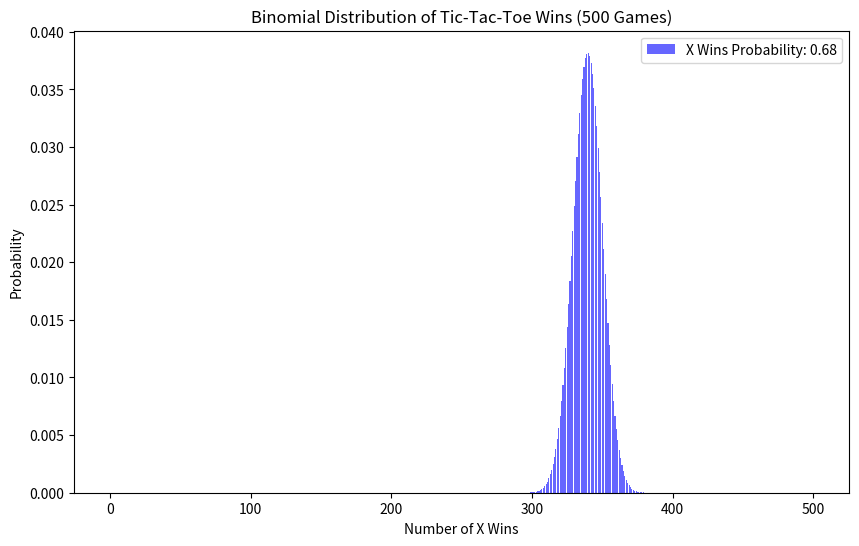

This chart was generated by the following Python code:
import random
import json
import numpy as np
import matplotlib.pyplot as plt
from scipy.stats import binom

# -------------------------------
# Part (a) Tic-Tac-Toe Game Class
# -------------------------------
class TicTacToe:
    def __init__(self, size=3):
        self.size = size
        self.board = [[' ' for _ in range(size)] for _ in range(size)]
        self.current_player = 'X'  # Player X starts

    def display_board(self):
        for row in self.board:
            print(' | '.join(row))
            print('-' * (self.size * 2))

    def is_winner(self, player):
        for row in self.board:
            if all(cell == player for cell in row):
                return True

        for col in range(self.size):
            if all(self.board[row][col] == player for row in range(self.size)):
                return True

        if all(self.board[i][i] == player for i in range(self.size)) or \
           all(self.board[i][self.size - i - 1] == player for i in range(self.size)):
            return True

        return False

    def is_draw(self):
        return all(cell != ' ' for row in self.board for cell in row)

    def get_empty_positions(self):
        return [(r, c) for r in range(self.size) for c in range(self.size) if self.board[r][c] == ' ']

    def make_move(self, player):
        empty_positions = self.get_empty_positions()
        if empty_positions:
            row, col = random.choice(empty_positions)
            self.board[row][col] = player
            return (row, col)
        return None

    def play_game(self):
        while True:
            self.display_board()
            move = self.make_move(self.current_player)
            print(f"Player {self.current_player} moves to {move}")

            if self.is_winner(self.current_player):
                self.display_board()
                print(f"Player {self.current_player} wins!")
                return self.current_player

            if self.is_draw():
                self.display_board()
                print("It's a draw!")
                return "Draw"

            self.current_player = 'O' if self.current_player == 'X' else 'X'


# -----------------------------------
# Part (b) Simulate 500 Games & Plot
# -----------------------------------
def simulate_games(num_trials=500):
    results = {"X": 0, "O": 0, "Draw": 0}

    for _ in range(num_trials):
        game = TicTacToe(size=3)
        winner = game.play_game()
        results[winner] += 1

    # Save results to a file
    with open("Exercise1.json", "w") as f:
        json.dump(results, f)

    return results


def plot_binomial_distribution(results, num_trials=500):
    total_games = results["X"] + results["O"]
    p_win_X = results["X"] / total_games if total_games > 0 else 0.5  # Avoid division by zero

    # Generate binomial distribution
    x_values = np.arange(0, num_trials + 1)
    y_values = binom.pmf(x_values, num_trials, p_win_X)

    # Plot the results
    plt.figure(figsize=(10, 6))
    plt.bar(x_values, y_values, color='b', alpha=0.6, label=f'X Wins Probability: {p_win_X:.2f}')
    plt.xlabel("Number of X Wins")
    plt.ylabel("Probability")
    plt.title("Binomial Distribution of Tic-Tac-Toe Wins (500 Games)")
    plt.legend()
    plt.savefig("Exercise1.png")
    plt.show()


# --------------------------------------------
# Part (c) Implement LLM Move (LLM Integration)
# --------------------------------------------
# Uncomment below if using OpenAI API
# import openai  

def llm_move(board, last_move):
    """
    Function to generate the next move using an LLM.
    Replace this with an actual API call.
    """
    # Simulating LLM move by selecting a random empty position
    empty_positions = [(r, c) for r in range(3) for c in range(3) if board[r][c] == ' ']
    if empty_positions:
        return random.choice(empty_positions)
    return None

    # Example OpenAI API call (requires API key)
    """
    prompt = f"Given this tic-tac-toe board:\n{board}\nLast move was: {last_move}\nWhat's the best move?"
    response = openai.ChatCompletion.create(
        model="gpt-4",
        messages=[{"role": "system", "content": "You are a tic-tac-toe strategist."},
                  {"role": "user", "content": prompt}]
    )
    move = response['choices'][0]['message']['content']
    return tuple(map(int, move.strip("()").split(',')))
    """


# ------------------------------------
# Part (d) Human vs. LLM Tic-Tac-Toe
# ------------------------------------
def human_vs_llm():
    game = TicTacToe(size=3)
    while True:
        game.display_board()

        if game.current_player == 'X':  # Human Player
            row, col = map(int, input("Enter your move (row col): ").split())
            game.board[row][col] = 'X'
        else:  # LLM Player
            move = llm_move(game.board, None)
            if move:
                row, col = move
                game.board[row][col] = 'O'

        if game.is_winner(game.current_player):
            game.display_board()
            print(f"Player {game.current_player} wins!")
            break

        if game.is_draw():
            game.display_board()
            print("It's a draw!")
            break

        game.current_player = 'O' if game.current_player == 'X' else 'X'


# ---------------------------------
# Run the Simulation and Plot Data
# ---------------------------------
if __name__ == "__main__":
    # Run 500 games
    results = simulate_games(num_trials=500)

    # Generate binomial distribution
    plot_binomial_distribution(results)

    # Uncomment to play human vs. LLM
    # human_vs_llm()
